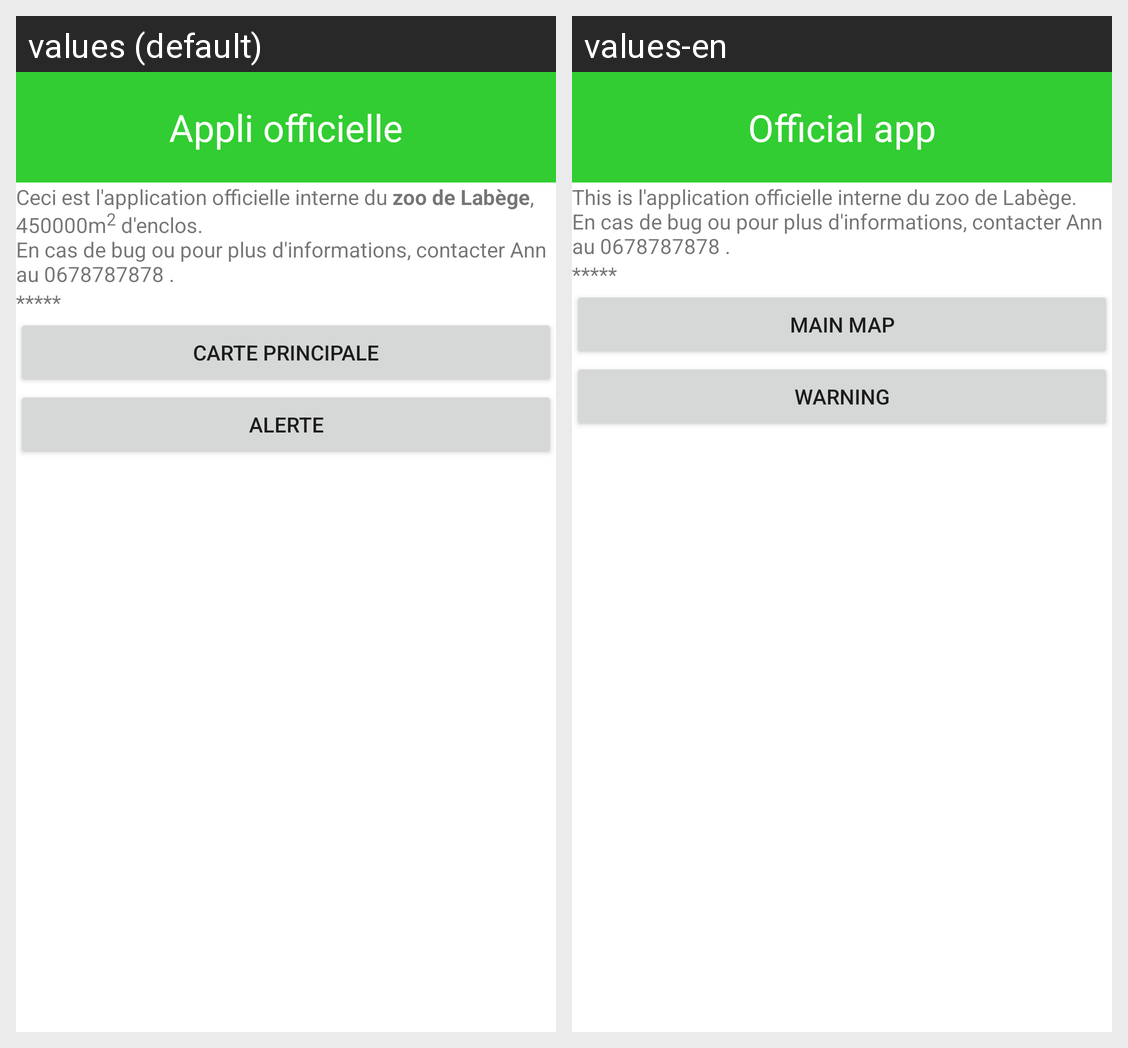

This grid shows one Android layout under two languages. Give, for every string resource on the screen, its name, the default text and each shown locale's text.
Android screen res/layout/accueil.xml rendered under 2 locales, left to right: values (default), values-en. Device: Nexus 5 (rendered at 1080×1920; each locale shown at half size, 540×960, under a caption strip naming it); theme Theme.MaterialComponents.DayNight.NoActionBar.
Strings drawn on this screen, with the default value and each locale's value (text and hints the layout hard-codes, and strings that could not be matched under every locale, appear in the picture but are not listed):

accueil_soustitre
  values: Appli officielle
  values-en: Official app

accueil_infos
  values: Ceci est l'application officielle interne du zoo de Labège, 450000m2 d'enclos.
      En cas de bug ou pour plus d'informations, contacter Ann au 0678787878 .
  values-en: This is l'application officielle interne du zoo de Labège.
      En cas de bug ou pour plus d'informations, contacter Ann au 0678787878 .

stub
  values: *****
  values-en: *****  [not translated; the default value is used]

carte_titre
  values: Carte principale
  values-en: Main map

alerte_titre
  values: Alerte
  values-en: Warning
